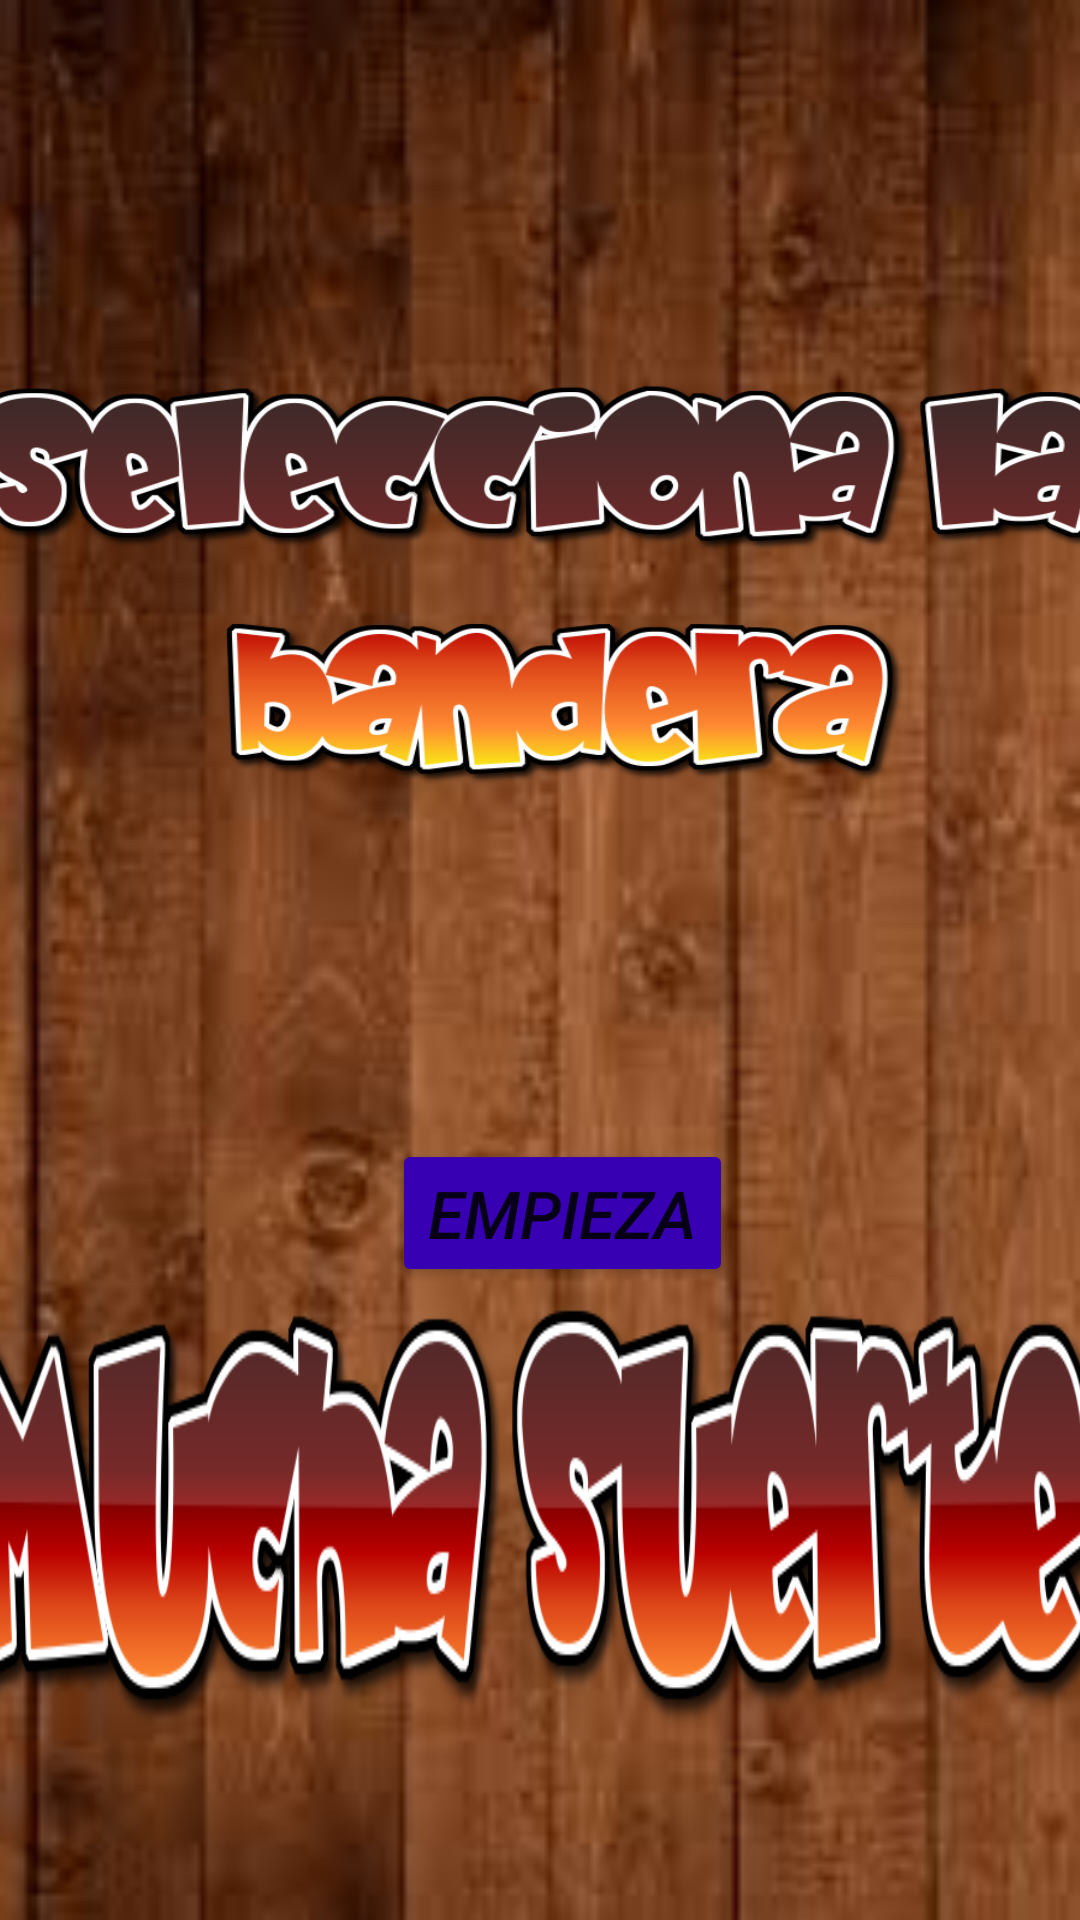

Produce the Android XML layout that renders to this screen, including the resource entries it uses.
<!-- AndroidManifest.xml: application theme Theme.BanderasQuiz -->
<!-- res/layout/activity_main.xml -->
<?xml version="1.0" encoding="utf-8"?>
<androidx.constraintlayout.widget.ConstraintLayout xmlns:android="http://schemas.android.com/apk/res/android"
    xmlns:app="http://schemas.android.com/apk/res-auto"
    xmlns:tools="http://schemas.android.com/tools"
    android:layout_width="match_parent"
    android:layout_height="match_parent"
    android:background="@drawable/pantalla"
    tools:context=".MainActivity">

    <Button
        android:id="@+id/btnstart"
        android:layout_width="wrap_content"
        android:layout_height="wrap_content"
        android:layout_centerInParent="true"
        android:backgroundTint="@color/purple_700"
        android:text="Empieza"
        android:textSize="22sp"
        android:textStyle="italic"
        app:layout_constraintBottom_toBottomOf="parent"
        app:layout_constraintEnd_toEndOf="parent"
        app:layout_constraintHorizontal_bias="0.53"
        app:layout_constraintStart_toStartOf="parent"
        app:layout_constraintTop_toTopOf="parent"
        app:layout_constraintVertical_bias="0.643" />

    <TextView
        android:id="@+id/textView"
        android:layout_width="385dp"
        android:layout_height="165dp"
        android:layout_centerHorizontal="true"
        android:background="@drawable/bandera2"
        android:textColor="@color/teal_200"
        android:textSize="40sp"
        android:textStyle="italic"
        app:layout_constraintBottom_toBottomOf="parent"
        app:layout_constraintEnd_toEndOf="parent"
        app:layout_constraintStart_toStartOf="parent"
        app:layout_constraintTop_toTopOf="parent"
        app:layout_constraintVertical_bias="0.232" />

    <TextView
        android:layout_width="384dp"
        android:layout_height="218dp"
        android:background="@drawable/suerte"
        app:layout_constraintBottom_toBottomOf="parent"
        app:layout_constraintEnd_toEndOf="parent"
        app:layout_constraintHorizontal_bias="0.592"
        app:layout_constraintStart_toStartOf="parent"
        app:layout_constraintTop_toTopOf="parent"
        app:layout_constraintVertical_bias="0.922" />
</androidx.constraintlayout.widget.ConstraintLayout>
<!-- resources referenced by this layout -->
<resources>
  <!-- drawable bandera2: png bitmap (drawable-v24, 87556 bytes) -->
  <!-- drawable pantalla: jpg bitmap (drawable-v24, 6073 bytes) -->
  <!-- drawable suerte: png bitmap (drawable-v24, 60536 bytes) -->
  <style name="Theme.BanderasQuiz" parent="Theme.MaterialComponents.DayNight.DarkActionBar">
          
          <item name="colorPrimary">@color/purple_500</item>
          <item name="colorPrimaryVariant">@color/purple_700</item>
          <item name="colorOnPrimary">@color/white</item>
          
          <item name="colorSecondary">@color/teal_200</item>
          <item name="colorSecondaryVariant">@color/teal_700</item>
          <item name="colorOnSecondary">@color/black</item>
          
          <item name="android:statusBarColor" tools:targetApi="l">?attr/colorPrimaryVariant</item>
          
      </style>
  <!-- not gathered from this repository: default colours our renderer supplied (Android Studio template values) -->
  <color name="purple_500">#FF6200EE</color>
  <color name="purple_700">#FF3700B3</color>
  <color name="teal_200">#FF03DAC5</color>
  <color name="teal_700">#FF018786</color>
  <color name="black">#FF000000</color>
  <color name="white">#FFFFFFFF</color>
</resources>
